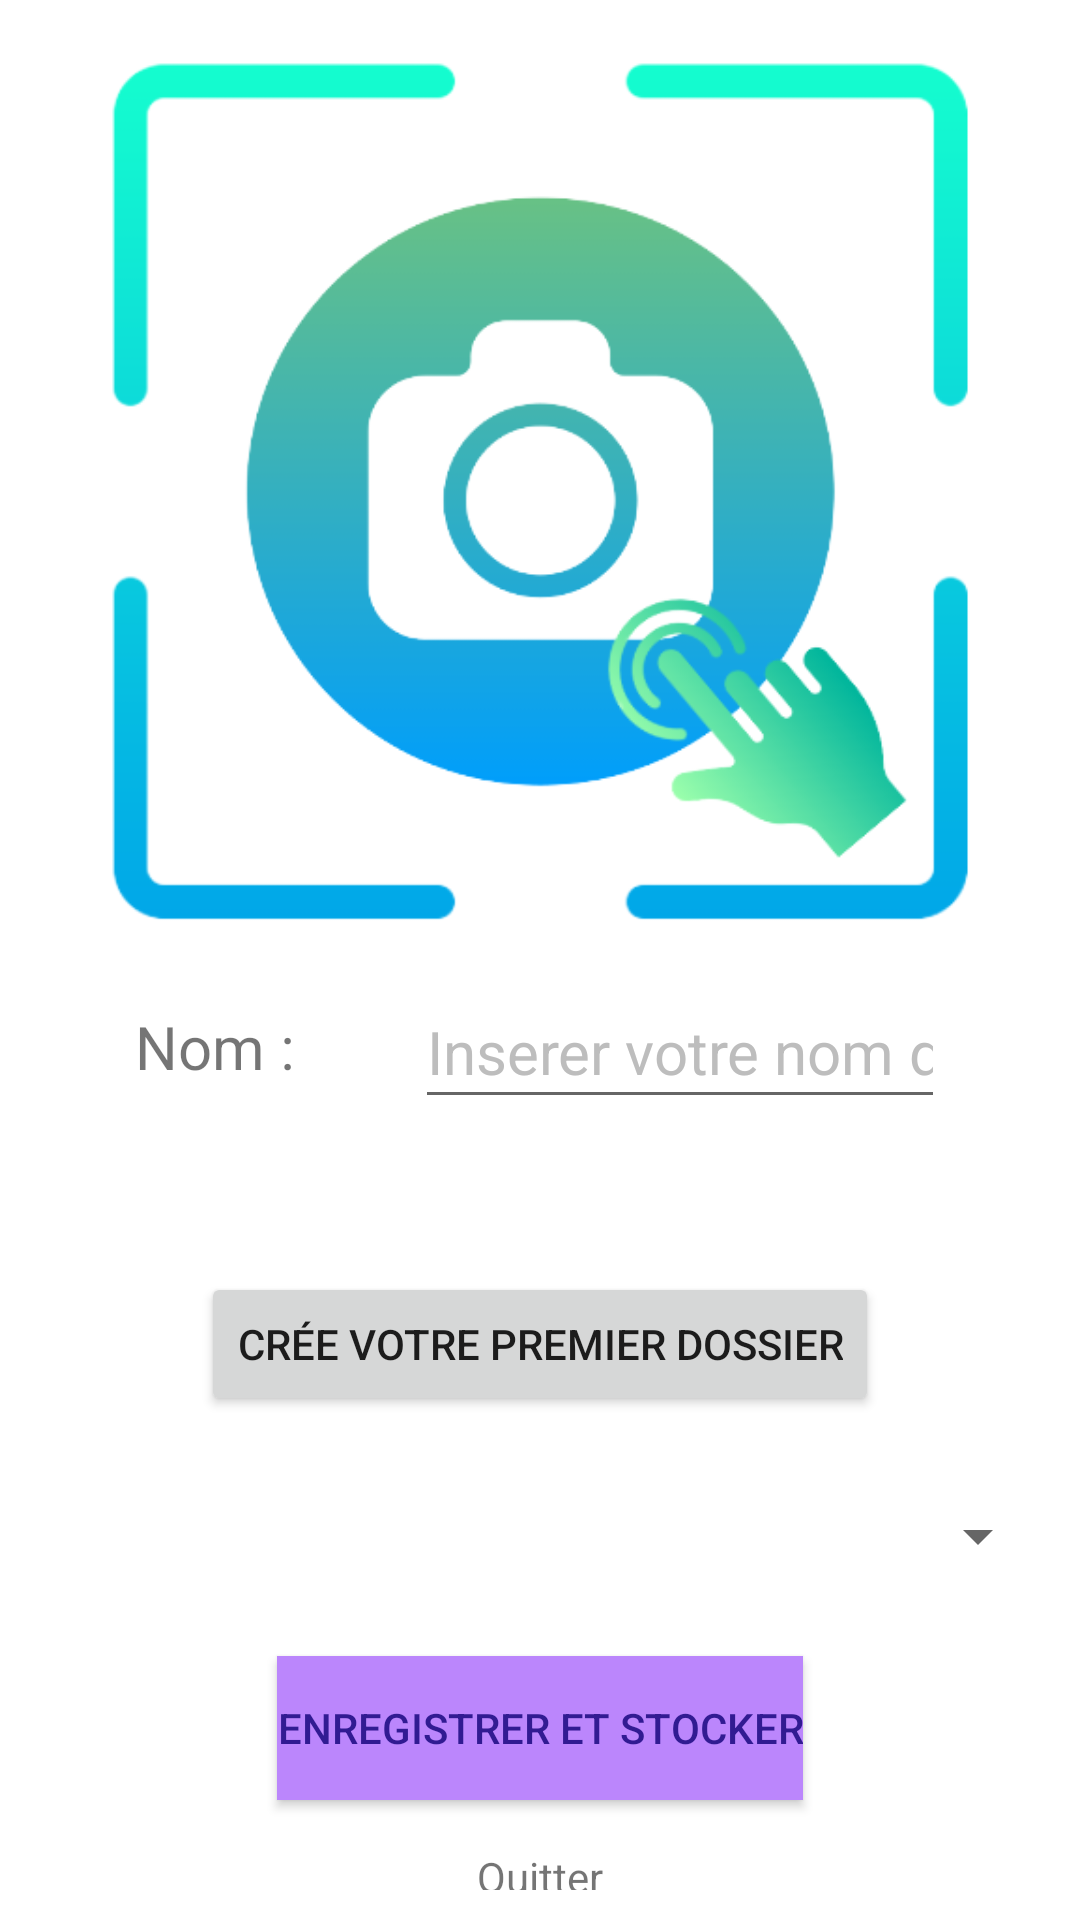

Write the Android layout XML for this screen, with the resource values it uses.
<!-- AndroidManifest.xml: application theme Theme.SAEApplication -->
<!-- res/layout/activity_store_new_image.xml -->
<?xml version="1.0" encoding="utf-8"?>
<LinearLayout
    xmlns:android="http://schemas.android.com/apk/res/android"
    xmlns:app="http://schemas.android.com/apk/res-auto"
    xmlns:tools="http://schemas.android.com/tools"
    android:layout_width="match_parent"
    android:layout_height="match_parent"
    android:layout_gravity="center"
    android:gravity="center"
    android:orientation="vertical"
    android:padding="10dp"
    tools:context=".Activity.ViewProfilActivity">

    <ImageButton
        android:id="@+id/image"
        android:layout_width="300dp"
        android:layout_height="300dp"
        android:layout_gravity="center"
        android:background="@null"
        android:contentDescription="userimage"
        android:scaleType="fitCenter"
        android:src="@drawable/take_image" />
    <LinearLayout
        android:layout_width="match_parent"
        android:layout_height="wrap_content"
        android:layout_marginBottom="20dp"
        android:gravity="center"
        android:padding="15dp">

        <TextView
            android:id="@+id/image_nom"
            android:layout_width="wrap_content"
            android:layout_height="wrap_content"
            android:layout_marginLeft="20dp"
            android:layout_marginRight="20dp"
            android:text="Nom :"
            android:textSize="20sp"/>
        <EditText
            android:id="@+id/image_nom_input"
            android:layout_width="match_parent"
            android:layout_height="wrap_content"
            android:layout_marginLeft="20dp"
            android:layout_marginRight="20dp"
            android:hint="Inserer votre nom de fichier ici"
            android:inputType="text"
            android:minHeight="48dp"
            android:textColorHint="#BDBDBD"
            android:textSize="20sp"/>
    </LinearLayout>
    <Button
        android:id="@+id/create_first_folder"
        android:layout_width="wrap_content"
        android:layout_height="wrap_content"
        android:layout_margin="16dp"
        android:gravity="center"
        android:text="Crée votre premier dossier"
        />
    <Spinner
        android:id="@+id/spinner"
        android:layout_width="match_parent"
        android:layout_height="wrap_content"
        android:minHeight="48dp" />

    <Button
        android:id="@+id/save_and_store"
        android:layout_width="wrap_content"
        android:layout_height="wrap_content"
        android:layout_margin="16dp"
        android:background="@color/purple_200"
        android:gravity="center"
        android:text="Enregistrer et stocker"
        android:textColor="#311B92" />

        <TextView
            android:id="@+id/exit"
            android:layout_width="wrap_content"
            android:layout_height="wrap_content"
            android:linksClickable="true"
            android:text="Quitter"/>
</LinearLayout>
<!-- resources referenced by this layout -->
<resources>
  <!-- drawable take_image: png bitmap (drawable, 46103 bytes) -->
  <style name="Theme.SAEApplication" parent="Theme.MaterialComponents.DayNight.DarkActionBar">
          
          <item name="colorPrimary">@color/purple_500</item>
          <item name="colorPrimaryVariant">@color/purple_700</item>
          <item name="colorOnPrimary">@color/white</item>
          
          <item name="colorSecondary">@color/teal_200</item>
          <item name="colorSecondaryVariant">@color/teal_700</item>
          <item name="colorOnSecondary">@color/black</item>
          
          <item name="android:statusBarColor">?attr/colorPrimaryVariant</item>
          
      </style>
  <!-- not gathered from this repository: default colours our renderer supplied (Android Studio template values) -->
  <color name="purple_200">#FFBB86FC</color>
  <color name="purple_500">#FF6200EE</color>
  <color name="purple_700">#FF3700B3</color>
  <color name="teal_200">#FF03DAC5</color>
  <color name="teal_700">#FF018786</color>
  <color name="black">#FF000000</color>
  <color name="white">#FFFFFFFF</color>
</resources>
